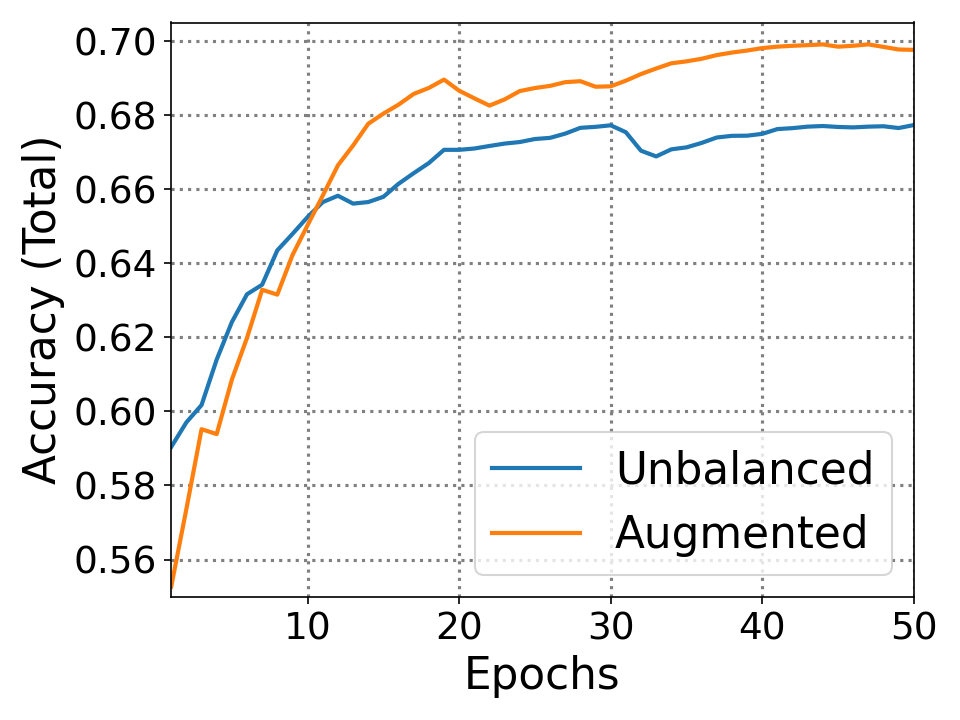

The table this chart was drawn from, first rows:
0.0, 0.5527, 0.5904
1.0, 0.6574, 0.6236
2.0, 0.6814, 0.6204
3.0, 0.5886, 0.6631
4.0, 0.6673, 0.6646
5.0, 0.665, 0.6617
6.0, 0.6848, 0.6445
7.0, 0.6263, 0.6806
8.0, 0.6848, 0.6656
9.0, 0.6827, 0.6708
10.0, 0.6902, 0.6726
11.0, 0.6991, 0.6651
12.0, 0.6932, 0.6476
13.0, 0.7011, 0.6582
14.0, 0.6914, 0.6636
15.0, 0.6925, 0.6755
16.0, 0.6973, 0.6758
17.0, 0.6938, 0.678
18.0, 0.6986, 0.6849
19.0, 0.6746, 0.6706
20.0, 0.6763, 0.6724
21.0, 0.6747, 0.6744
22.0, 0.6909, 0.6749
23.0, 0.6955, 0.6744
24.0, 0.6906, 0.6768
25.0, 0.6902, 0.6751
26.0, 0.6929, 0.6796
27.0, 0.6902, 0.6828
28.0, 0.6817, 0.6779
29.0, 0.6882, 0.6789
30.0, 0.6954, 0.6679
31.0, 0.6982, 0.6504
32.0, 0.6986, 0.6627
33.0, 0.6996, 0.6784
34.0, 0.6966, 0.6734
35.0, 0.698, 0.6773
36.0, 0.7002, 0.6798
37.0, 0.6996, 0.6762
38.0, 0.6996, 0.6746
39.0, 0.7007, 0.6769
40.0, 0.7001, 0.6814
41.0, 0.6996, 0.6775
42.0, 0.6996, 0.6785
43.0, 0.6999, 0.6777
44.0, 0.696, 0.6758
45.0, 0.6997, 0.6762
46.0, 0.7006, 0.6777
47.0, 0.6957, 0.6774
48.0, 0.6949, 0.6746
49.0, 0.6972, 0.6805
